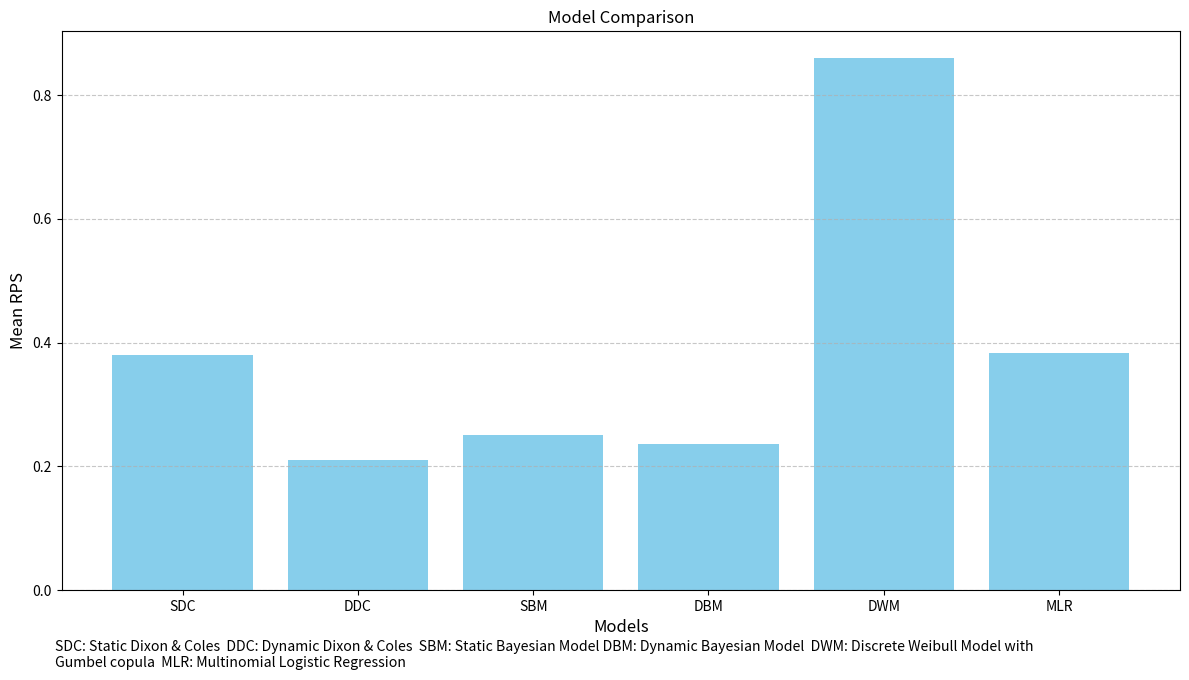

Write the Python code that produced this figure.
import matplotlib.pyplot as plt

# Sample data for the bar chart
categories = ['SDC', 'DDC', 'SBM', 'DBM', 'DWM', 'MLR']
values = [0.38, 0.21, 0.25, 0.236, 0.8602, 0.3836]

# Create a figure and axis
fig, ax = plt.subplots(figsize=(12, 7))

# Create the bar chart
ax.bar(categories, values, color='skyblue')

# Increase the font size for axis labels
label_fontsize = 12  # Increased font size for axis labels
ax.set_xlabel('Models', fontsize=label_fontsize)
ax.set_ylabel('Mean RPS', fontsize=label_fontsize)
ax.set_title('Model Comparison')

# Add grid lines
ax.grid(axis='y', linestyle='--', alpha=0.7)

# Define footnote font size (slightly smaller than axis labels)
footnote_font_size = label_fontsize * 0.85

# Create the footnote text with the correct model descriptions
footnote = "SDC: Static Dixon & Coles  DDC: Dynamic Dixon & Coles  SBM: Static Bayesian Model DBM: Dynamic Bayesian Model  DWM: Discrete Weibull Model with \nGumbel copula  MLR: Multinomial Logistic Regression"

# Position the text closer to the bottom of the chart
fig.text(0.05, 0.04, footnote, ha='left', fontsize=footnote_font_size)

# Adjust layout
plt.tight_layout()
plt.subplots_adjust(bottom=0.15)  # Reduced bottom margin to move footnote closer

plt.show()